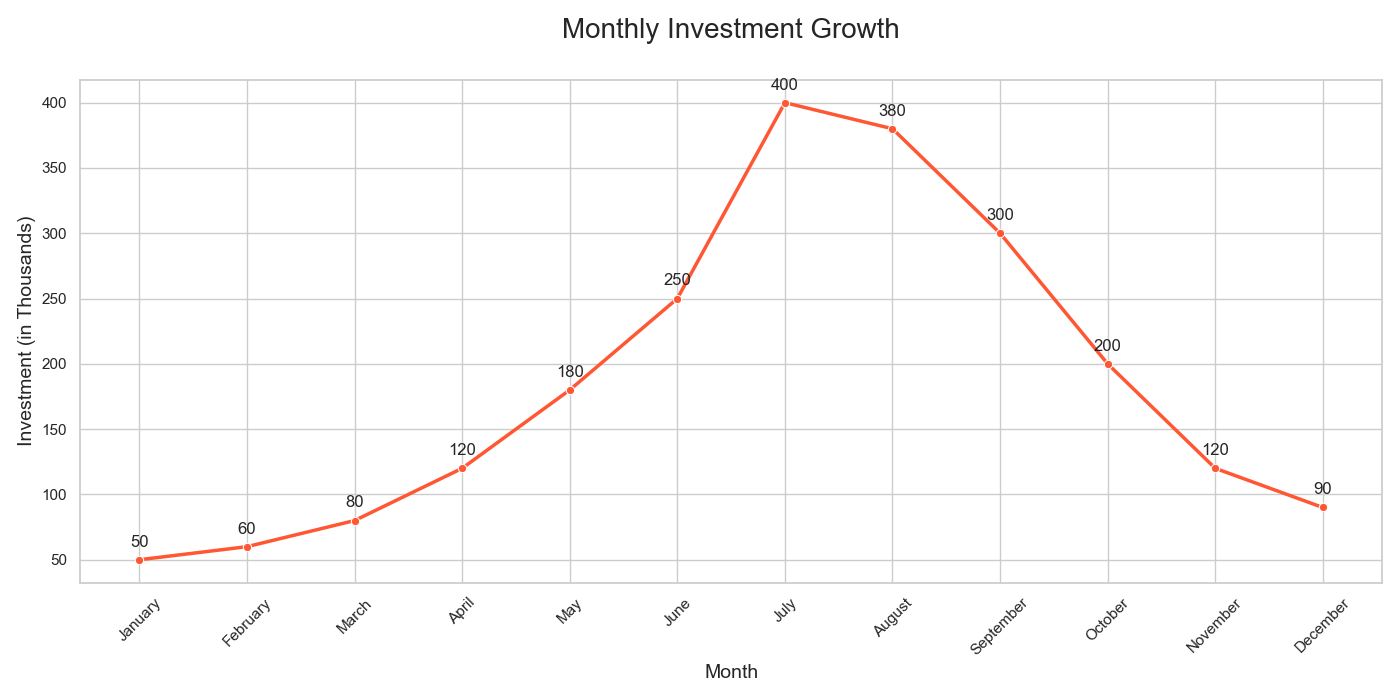

Values plotted in this chart, from the file beside it:
Month, Investment
January, 50
February, 60
March, 80
April, 120
May, 180
June, 250
July, 400
August, 380
September, 300
October, 200
November, 120
December, 90
